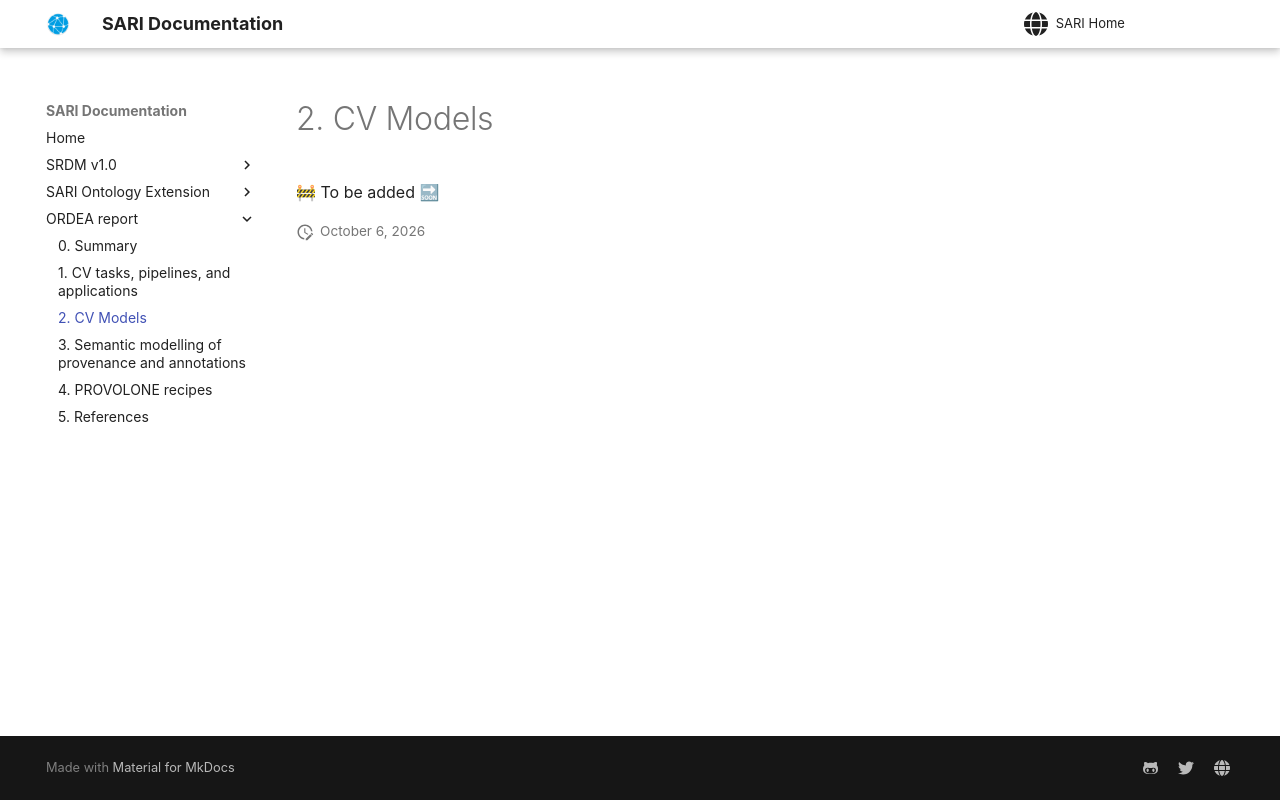

repository: swiss-art-research-net/docs · page: ordea-report/2_cv_models/index.html · generator: mkdocs

🚧 To be added 🔜
